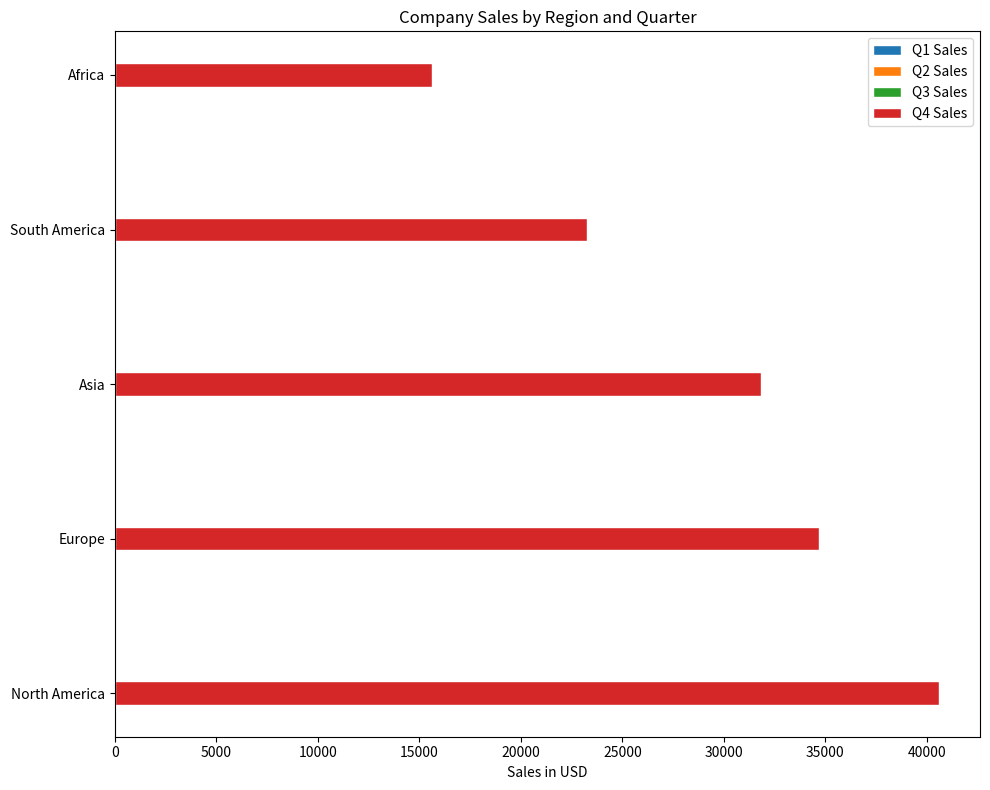

Reproduce this figure in Python.

import matplotlib.pyplot as plt

# Data
regions = ['North America', 'Europe', 'Asia', 'South America', 'Africa']
Q1_sales = [12345, 10234, 9384, 6789, 4567]
Q2_sales = [13678, 11789, 10756, 7890, 5189]
Q3_sales = [14567, 12678, 11678, 8567, 5890]
Q4_sales = [15892, 13456, 12894, 9245, 6378]

# Colors for each quarter
colors = ['#1f77b4', '#ff7f0e', '#2ca02c', '#d62728']

# Figure size
plt.figure(figsize=(10, 8))

# Bar heights (change to width for horizontal bars)
bar_height = 0.15

# Plotting
plt.barh(regions, Q1_sales, color=colors[0], edgecolor='white', height=bar_height, label='Q1 Sales')
plt.barh(regions, Q2_sales, left=Q1_sales, color=colors[1], edgecolor='white', height=bar_height, label='Q2 Sales')
plt.barh(regions, [Q1_sales[i] + Q2_sales[i] for i in range(len(Q3_sales))], color=colors[2], edgecolor='white', height=bar_height, label='Q3 Sales')
plt.barh(regions, [Q1_sales[i] + Q2_sales[i] + Q3_sales[i] for i in range(len(Q4_sales))], color=colors[3], edgecolor='white', height=bar_height, label='Q4 Sales')

# Labels and Title
plt.xlabel('Sales in USD')
plt.title('Company Sales by Region and Quarter')
plt.legend()

# Display the plot
plt.tight_layout()
plt.show()
